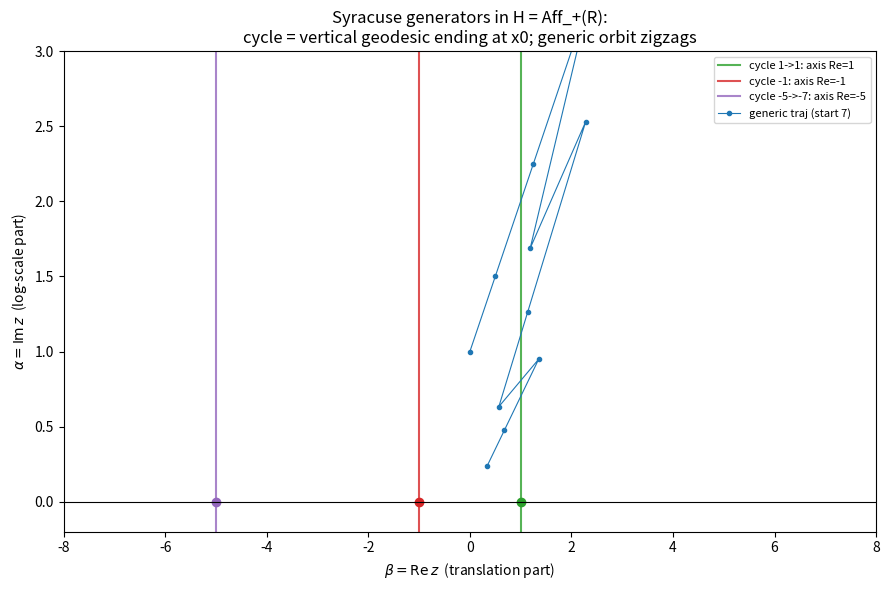

Write Python code to recreate this figure.
"""
punctured-torus :: candidate geometric lift of the Syracuse generators.

We test the "affine group as upper half-plane" model:

    Aff_+(R) = { x |-> alpha*x + beta : alpha>0 }  ==  H = { beta + i*alpha }

Generators (the two affine maps whose composition is Syracuse):
    a : x |-> (3x+1)/2     (odd step)   -> (alpha,beta) = (3/2, 1/2)
    b : x |-> x/2          (even step)  -> (alpha,beta) = (1/2, 0)

As Mobius maps of H they are z |-> (3z+1)/2 and z |-> z/2: both REAL-affine,
hence both fix infinity in dH = R. We check:
  (1) each generator is a hyperbolic isometry (|tr|>2 after SL2 normalisation),
  (2) a periodic trajectory's cumulative map G is hyperbolic with VERTICAL axis
      Re(z)=x0 ending at the cycle value x0 in R = dH, translation length
      ell = |log(3^o/2^E)| = log(2^E/3^o),
  (3) seeded ON that axis, the period-iterates are literally points on the geodesic,
  (4) a generic (non-periodic) trajectory's cumulative points zigzag (NOT one geodesic).
"""
import math
from fractions import Fraction

# affine map x -> alpha*x + beta  stored as (alpha, beta)
A = (Fraction(3, 2), Fraction(1, 2))   # odd step  a
B = (Fraction(1, 2), Fraction(0, 1))   # even step b
ID = (Fraction(1, 1), Fraction(0, 1))


def after(g, h):
    """g after h : x -> g(h(x))."""
    ag, bg = g
    ah, bh = h
    return (ag * ah, ag * bh + bg)


def cumulative(word):
    """G_n = g_{w_n} o ... o g_{w_1}; returns [ID, G_1, ..., G_n]."""
    G = ID
    out = [G]
    for c in word:
        G = after(A if c == 'a' else B, G)
        out.append(G)
    return out


def fixed_point(G):
    a, b = G
    return b / (1 - a)        # x* = beta/(1-alpha)


def stats(word):
    o = word.count('a')
    E = len(word)            # each letter is exactly one halving
    return o, E


def sl2_trace(g):
    """trace of the SL2 normalisation of x->alpha x+beta : matrix (alpha,beta;0,1)/sqrt(alpha)."""
    alpha, beta = g
    return (float(alpha) + 1.0) / math.sqrt(float(alpha))


CYCLES = {
    "1->1     (positive, trivial)": "ab",    # 1 -a-> 2 -b-> 1
    "-1       (negative)":          "a",     # -1 -a-> -1
    "-5->-7   (negative)":          "aab",   # -5 -a-> -7 -a-> -10 -b-> -5
}

print("=" * 74)
print("Generators as hyperbolic isometries of H")
print("=" * 74)
for name, g in (("a", A), ("b", B)):
    tr = sl2_trace(g)
    ell = abs(math.log(float(g[0])))
    print(f"  {name}: z->{float(g[0])}*z+{float(g[1])}   |tr|={tr:.4f} "
          f"({'hyperbolic' if abs(tr) > 2 else 'NOT hyp'})   "
          f"axis Re={float(fixed_point(g)):+.4g}  ell={ell:.4f}")

print()
print("=" * 74)
print("Each cycle -> a hyperbolic G with vertical axis at x0, length log(2^E/3^o)")
print("=" * 74)
for name, w in CYCLES.items():
    seq = cumulative(w)
    G = seq[-1]
    o, E = stats(w)
    alpha, beta = G
    x0 = fixed_point(G)
    D = 2 ** E - 3 ** o
    S = beta * (2 ** E)                  # since G(x)= (3^o/2^E)x + S/2^E
    ell = math.log((2 ** E) / (3 ** o))
    print(f"  {name}")
    print(f"     word={w!r}  (o={o}, E={E})   period map  z -> {alpha}*z + {beta}")
    print(f"     x0 = S/D = {S}/{D} = {x0}      axis = vertical line Re={float(x0):+.4g}")
    print(f"     D = 2^{E}-3^{o} = {D}      translation length ell = log(2^{E}/3^{o}) = {ell:.5f}")
    # confirm: seeded ON the axis, period-iterates stay on the geodesic, height *= alpha
    t0 = 1.0
    pts = [(float(x0), t0 * float(alpha) ** k) for k in range(4)]
    on_axis = all(abs(p[0] - float(x0)) < 1e-12 for p in pts)
    print(f"     seeded on axis: heights {[round(p[1],4) for p in pts]}  "
          f"-> on the geodesic Re=x0 ? {on_axis}")
    print()

print("=" * 74)
print("Generic (non-periodic) trajectory: cumulative points zigzag")
print("=" * 74)
# start at 7 (positive), accelerated Syracuse, a few steps
def syr_word(x, n):
    w = ""
    for _ in range(n):
        if x % 2 == 1:
            x = (3 * x + 1) // 2
            w += 'a'
        else:
            x //= 2
            w += 'b'
    return w
w = syr_word(7, 10)
seq = cumulative(w)
print(f"  start 7, word={w!r}")
print("  cumulative points P_n=(beta_n, alpha_n) in H:")
for n, G in enumerate(seq):
    a, b = G
    print(f"    n={n:2d}  Re={float(b):+9.4f}  Im={float(a):.5f}")

# ---- optional plot ----------------------------------------------------------
try:
    import matplotlib
    matplotlib.use("Agg")
    import matplotlib.pyplot as plt
    import numpy as np

    fig, ax = plt.subplots(figsize=(9, 6))
    # vertical-axis geodesics for the three cycles
    colors = {"1->1     (positive, trivial)": "tab:green",
              "-1       (negative)": "tab:red",
              "-5->-7   (negative)": "tab:purple"}
    for name, wd in CYCLES.items():
        x0 = float(fixed_point(cumulative(wd)[-1]))
        ax.axvline(x0, color=colors[name], lw=1.5, alpha=.8,
                   label=f"cycle {name.split()[0]}: axis Re={x0:g}")
        ax.plot([x0], [0], 'o', color=colors[name])   # boundary endpoint = cycle value
    # generic trajectory cumulative points (zigzag, interior of H)
    xs = [float(b) for (a, b) in seq]
    ys = [float(a) for (a, b) in seq]
    ax.plot(xs, ys, '-o', color="tab:blue", ms=3, lw=.8, label="generic traj (start 7)")
    ax.axhline(0, color='k', lw=.8)
    ax.set_xlim(-8, 8)
    ax.set_ylim(-0.2, 3)
    ax.set_xlabel(r"$\beta=\mathrm{Re}\,z$  (translation part)")
    ax.set_ylabel(r"$\alpha=\mathrm{Im}\,z$  (log-scale part)")
    ax.set_title("Syracuse generators in H = Aff_+(R):\n"
                 "cycle = vertical geodesic ending at x0; generic orbit zigzags")
    ax.legend(fontsize=8, loc="upper right")
    fig.tight_layout()
    out = "approaches/punctured-torus/hyperbolic_model.png"
    fig.savefig(out, dpi=130)
    print(f"\n  [plot written to {out}]")
except Exception as e:
    print(f"\n  [plot skipped: {e}]")
